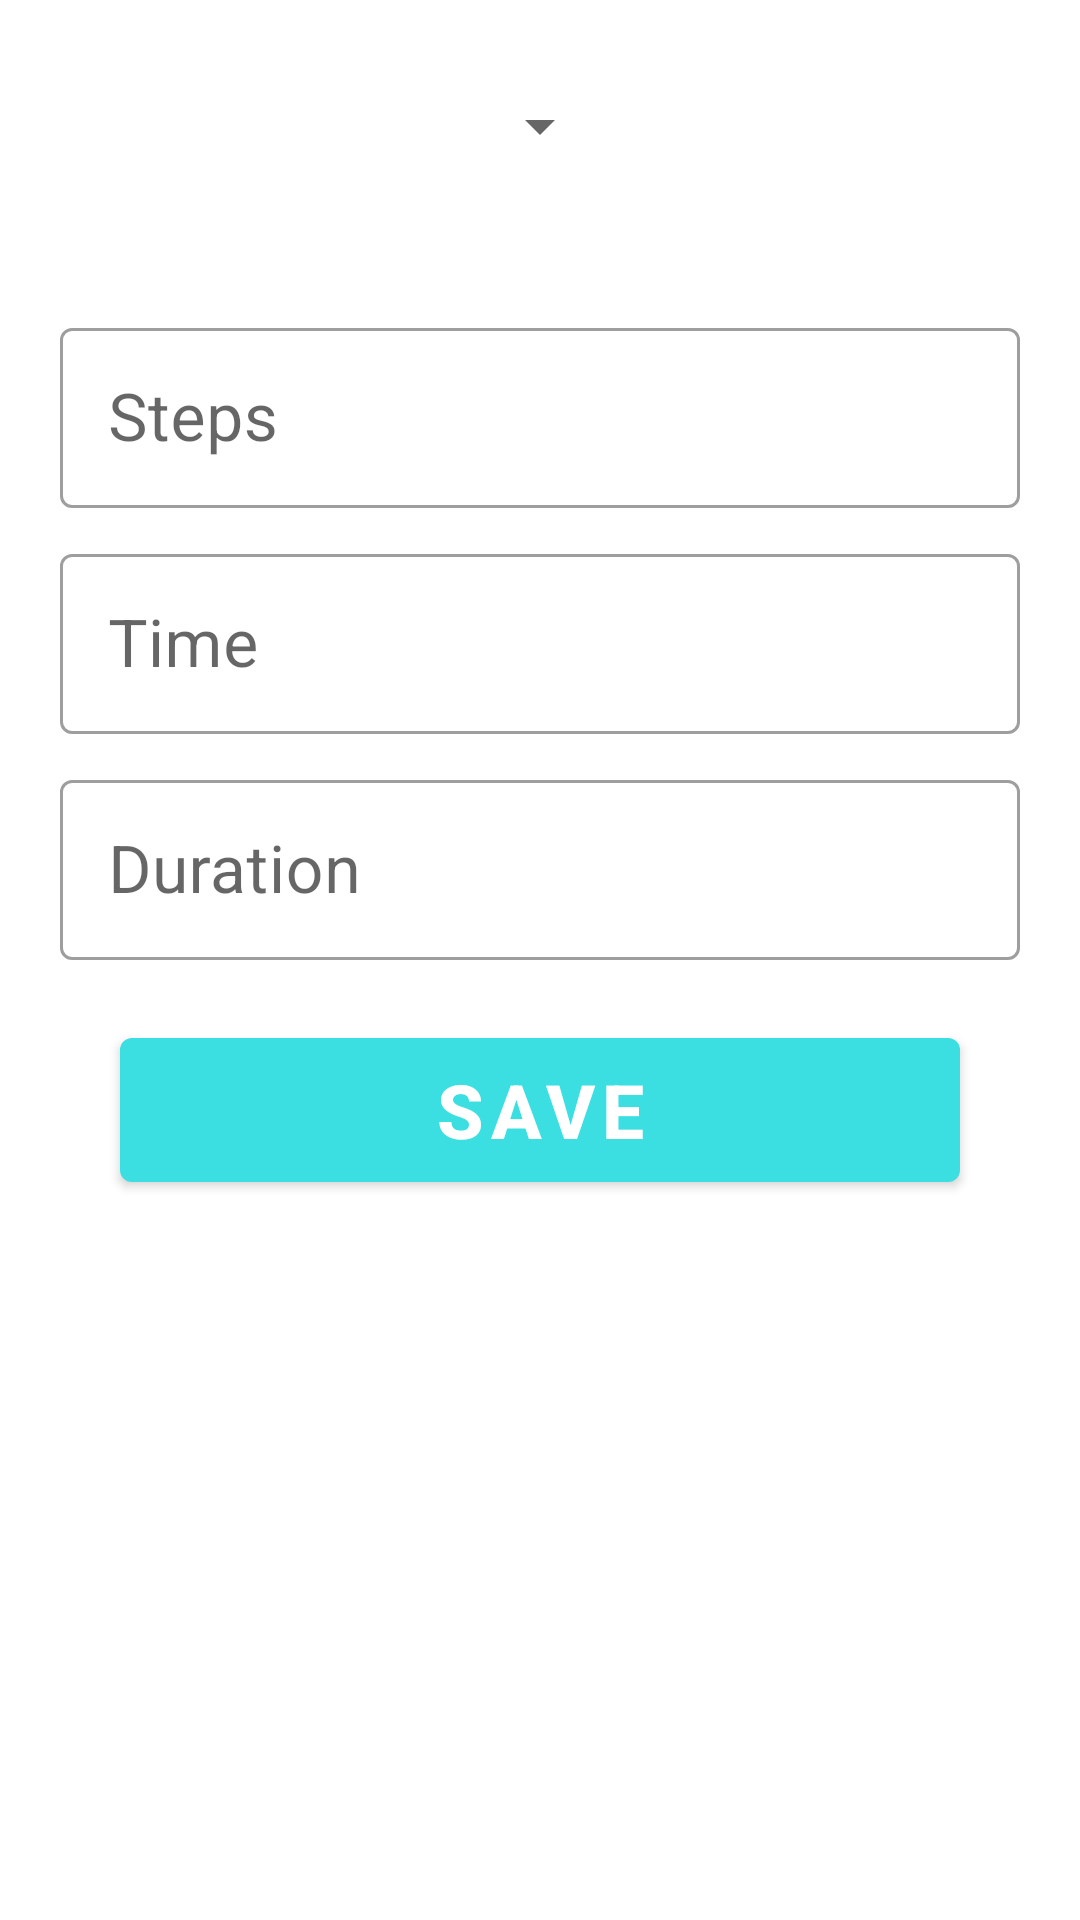

Android layout source for this screen:
<!-- AndroidManifest.xml: application theme Theme.RoomWithRv -->
<!-- res/layout/dialog_add_activity.xml -->
<?xml version="1.0" encoding="utf-8"?>
<LinearLayout xmlns:android="http://schemas.android.com/apk/res/android"
    xmlns:app="http://schemas.android.com/apk/res-auto"
    xmlns:tools="http://schemas.android.com/tools"
    android:layout_width="match_parent"
    android:layout_height="match_parent"
    android:orientation="vertical"
    android:padding="20dp"
    tools:context=".activity.DialogAddActivity">

    <Spinner
        android:id="@+id/spinner"
        android:layout_width="wrap_content"
        android:layout_height="wrap_content"
        android:layout_gravity="center"
        android:layout_marginTop="10dp" />

    <com.google.android.material.textfield.TextInputLayout
        style="@style/Widget.MaterialComponents.TextInputLayout.OutlinedBox"
        android:layout_width="match_parent"
        android:layout_height="wrap_content"
        android:layout_marginTop="50dp">

        <com.google.android.material.textfield.TextInputEditText
            android:id="@+id/distance"
            android:layout_width="match_parent"
            android:layout_height="60dp"
            android:hint="Steps"
            android:inputType="numberDecimal"
            android:textSize="22sp" />

    </com.google.android.material.textfield.TextInputLayout>

    <com.google.android.material.textfield.TextInputLayout
        style="@style/Widget.MaterialComponents.TextInputLayout.OutlinedBox"
        android:layout_width="match_parent"
        android:layout_height="wrap_content"
        android:layout_marginTop="10dp">

        <com.google.android.material.textfield.TextInputEditText
            android:id="@+id/time"
            android:layout_width="match_parent"
            android:layout_height="60dp"
            android:hint="Time"
            android:inputType="numberDecimal"
            android:textSize="22sp" />

    </com.google.android.material.textfield.TextInputLayout>

    <com.google.android.material.textfield.TextInputLayout
        style="@style/Widget.MaterialComponents.TextInputLayout.OutlinedBox"
        android:layout_width="match_parent"
        android:layout_height="wrap_content"
        android:layout_marginTop="10dp">

        <com.google.android.material.textfield.TextInputEditText
            android:id="@+id/duration"
            android:layout_width="match_parent"
            android:layout_height="60dp"
            android:hint="Duration"
            android:inputType="numberDecimal"
            android:textSize="22sp" />

    </com.google.android.material.textfield.TextInputLayout>

    <com.google.android.material.button.MaterialButton
        android:id="@+id/btnSave"
        android:layout_width="match_parent"
        android:layout_height="60dp"
        android:layout_margin="20dp"
        android:text="save"
        android:textSize="25sp"
        android:textStyle="bold"
        app:backgroundTint="#3BDEE1" />

</LinearLayout>
<!-- resources referenced by this layout -->
<resources>
  <style name="Theme.RoomWithRv" parent="Theme.MaterialComponents.DayNight.DarkActionBar">
          
          <item name="colorPrimary">@color/purple_500</item>
          <item name="colorPrimaryVariant">@color/purple_700</item>
          <item name="colorOnPrimary">@color/white</item>
          
          <item name="colorSecondary">@color/teal_200</item>
          <item name="colorSecondaryVariant">@color/teal_700</item>
          <item name="colorOnSecondary">@color/black</item>
          
          <item name="android:statusBarColor" tools:targetApi="l">?attr/colorPrimaryVariant</item>
          
      </style>
  <!-- not gathered from this repository: default colours our renderer supplied (Android Studio template values) -->
  <color name="purple_500">#FF6200EE</color>
  <color name="purple_700">#FF3700B3</color>
  <color name="teal_200">#FF03DAC5</color>
  <color name="teal_700">#FF018786</color>
  <color name="black">#FF000000</color>
  <color name="white">#FFFFFFFF</color>
</resources>
